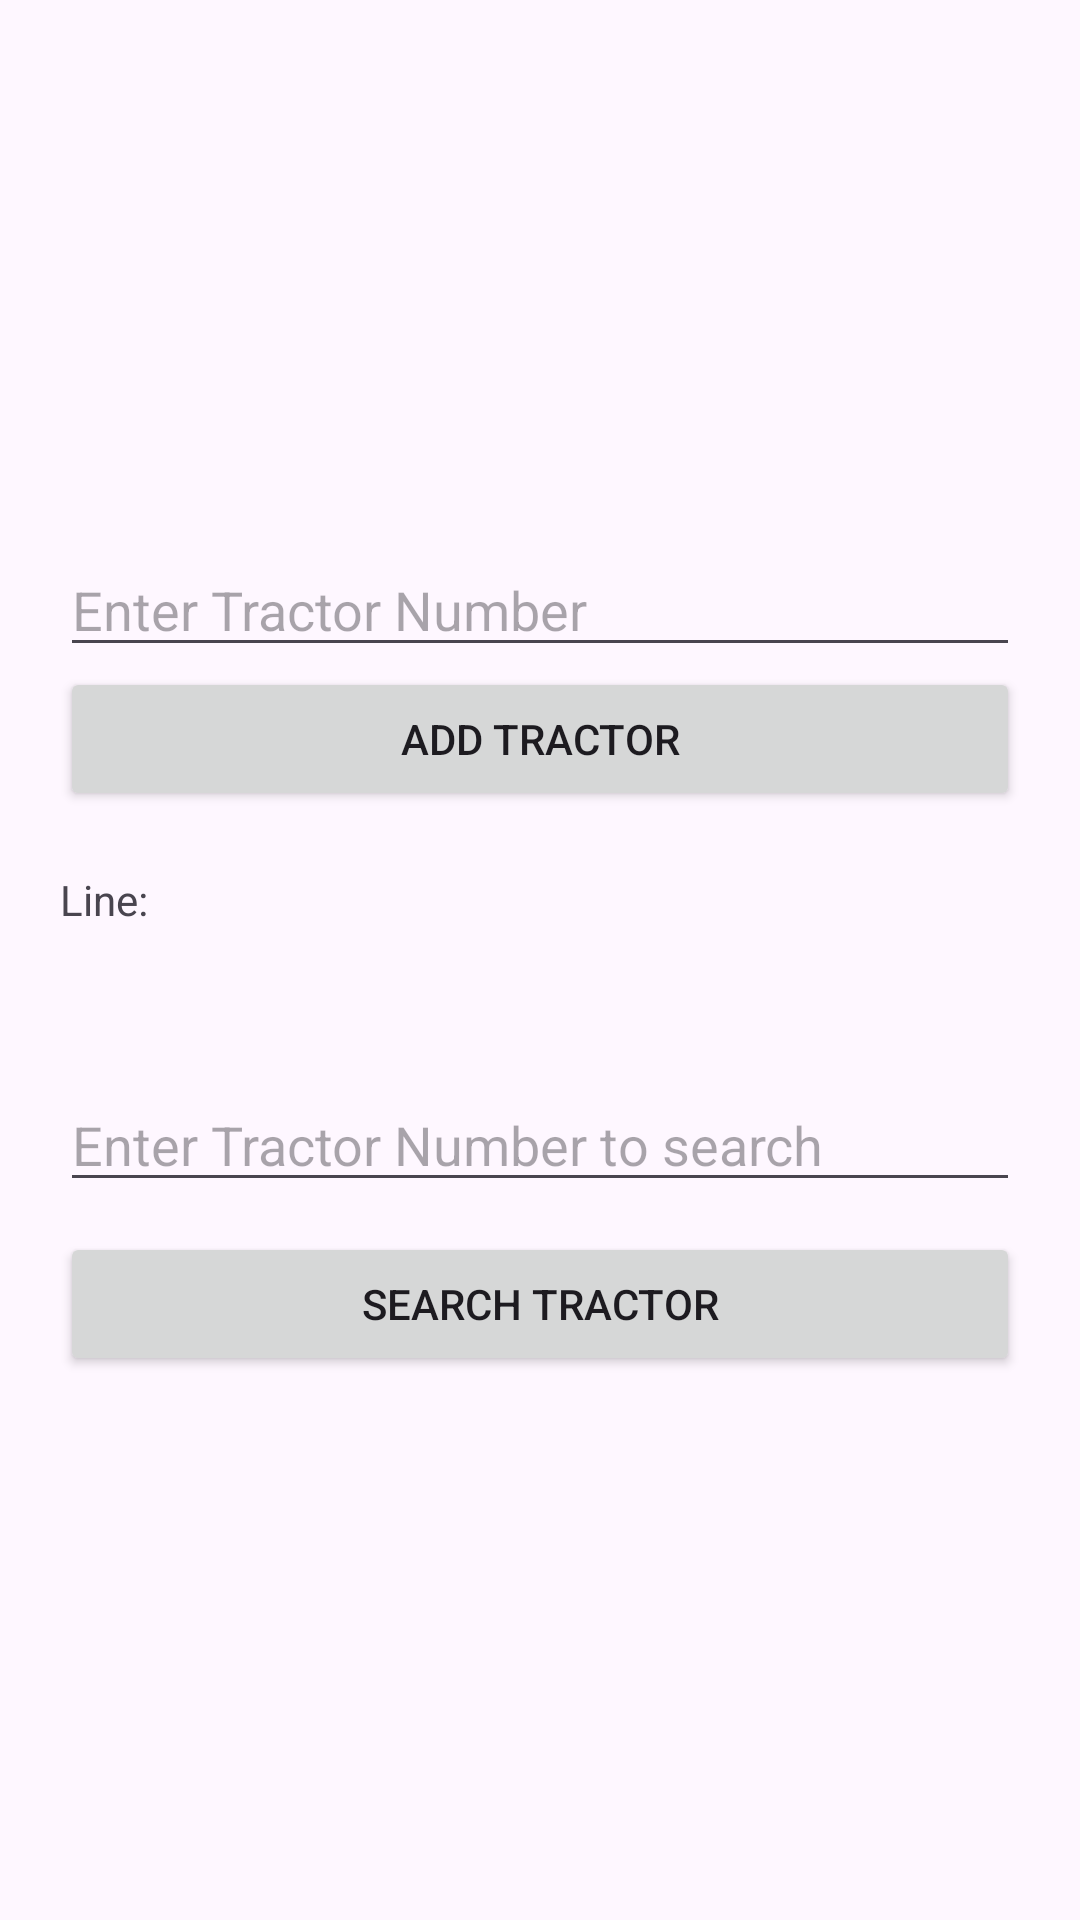

Produce the Android XML layout that renders to this screen, including the resource entries it uses.
<!-- AndroidManifest.xml: application theme Theme.SugarcaneTransport -->
<!-- res/layout/activity_main.xml -->
<?xml version="1.0" encoding="utf-8"?>
<LinearLayout xmlns:android="http://schemas.android.com/apk/res/android"
    android:layout_width="match_parent"
    android:layout_height="match_parent"
    android:id="@+id/main"
    android:gravity="center"
    android:layout_margin="15dp"
    android:orientation="vertical"
    android:padding="20dp">

    <EditText
        android:id="@+id/editTextTractor"
        android:layout_width="match_parent"
        android:layout_height="wrap_content"
        android:hint="Enter Tractor Number"
        android:inputType="text" />

    <Button
        android:id="@+id/buttonAdd"
        android:layout_width="match_parent"
        android:layout_height="wrap_content"
        android:text="Add Tractor" />

    <TextView
        android:id="@+id/textViewLine"
        android:layout_width="match_parent"
        android:layout_height="wrap_content"
        android:layout_marginTop="20dp"
        android:text="Line: " />

    <EditText
        android:id="@+id/searchNumber"
        android:layout_width="match_parent"
        android:layout_height="wrap_content"
        android:layout_marginTop="50dp"
        android:hint="Enter Tractor Number to search"
        android:inputType="text" />

    <Button
        android:id="@+id/buttonSearch"
        android:layout_width="match_parent"
        android:layout_height="wrap_content"
        android:layout_marginTop="10dp"
        android:text="Search Tractor" />

    <TextView
        android:id="@+id/textViewQueueNumber"
        android:layout_width="match_parent"
        android:layout_height="wrap_content"
        android:text="Queue Number: "
        android:visibility="gone" />




</LinearLayout>
<!-- resources referenced by this layout -->
<resources>
  <style name="Theme.SugarcaneTransport" parent="Base.Theme.SugarcaneTransport" />
  <style name="Base.Theme.SugarcaneTransport" parent="Theme.Material3.DayNight.NoActionBar">
          
          
      </style>
</resources>
